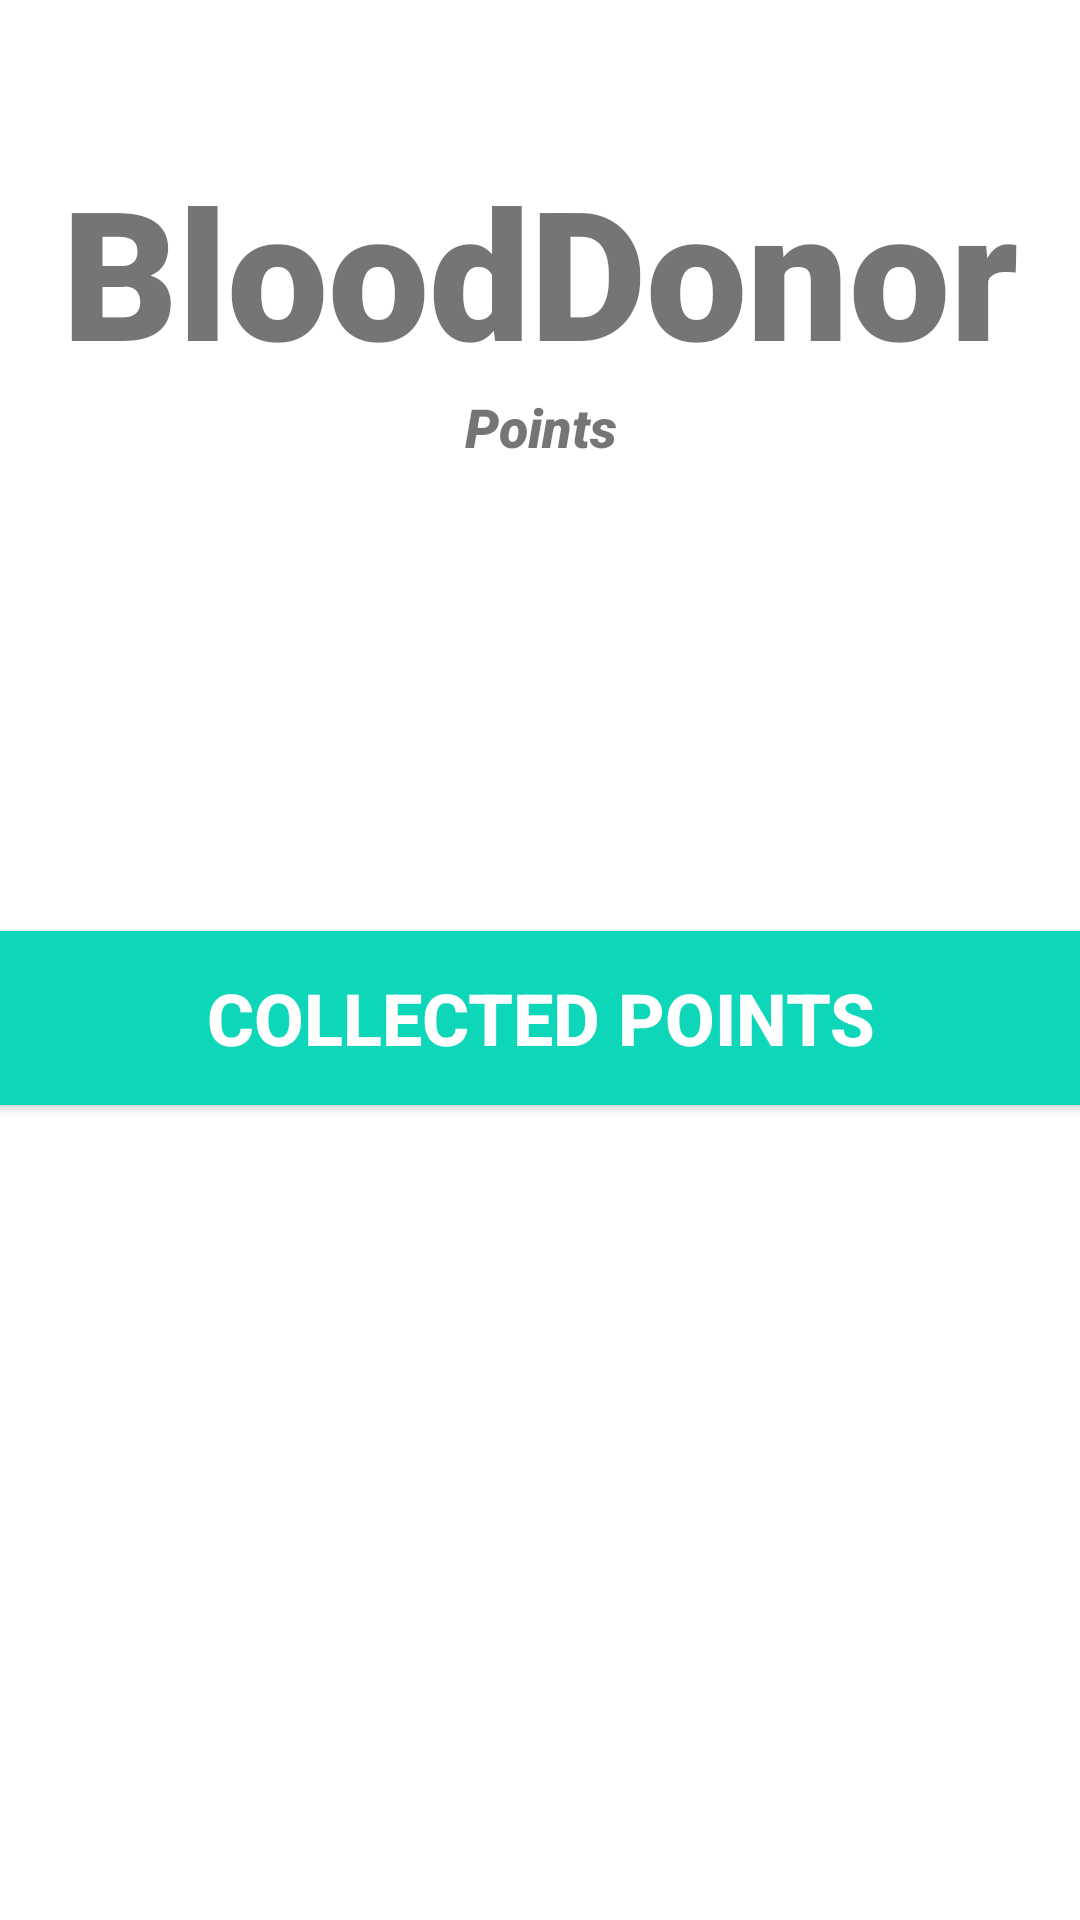

The Android layout XML behind this screen, and the referenced resources:
<!-- AndroidManifest.xml: application theme Theme.BloodDonor -->
<!-- res/layout/activity_points.xml -->
<?xml version="1.0" encoding="utf-8"?>
<androidx.constraintlayout.widget.ConstraintLayout xmlns:android="http://schemas.android.com/apk/res/android"
    xmlns:app="http://schemas.android.com/apk/res-auto"
    xmlns:tools="http://schemas.android.com/tools"
    android:layout_width="match_parent"
    android:layout_height="match_parent"
    tools:context=".points.PointsActivity">

    <TextView
        android:id="@+id/banner"
        android:layout_width="match_parent"
        android:layout_height="wrap_content"
        android:layout_marginTop="50dp"
        android:fontFamily="sans-serif-black"
        android:gravity="center"
        android:text="BloodDonor"
        android:textAlignment="center"
        android:textSize="60sp"
        android:textStyle="bold"
        app:layout_constraintTop_toTopOf="parent"
        app:layout_constraintLeft_toLeftOf="parent"
        app:layout_constraintRight_toRightOf="parent"/>

    <TextView
        android:id="@+id/bannerDescription"
        android:layout_width="wrap_content"
        android:layout_height="wrap_content"
        android:fontFamily="sans-serif-black"
        android:text="Points"
        android:textAlignment="center"
        android:textSize="18sp"
        android:textStyle="italic"
        app:layout_constraintLeft_toLeftOf="parent"
        app:layout_constraintRight_toRightOf="parent"
        app:layout_constraintTop_toBottomOf="@+id/banner"/>

    <Button
        android:id="@+id/btnMyPoints"
        android:layout_width="380dp"
        android:layout_height="70dp"
        android:layout_margin="150dp"
        android:backgroundTint="#0ED6B9"
        android:text="Collected Points"
        android:textColor="#ffffff"
        android:textSize="24sp"
        android:textStyle="bold"
        app:layout_constraintTop_toBottomOf="@+id/bannerDescription"
        app:layout_constraintLeft_toLeftOf="parent"
        app:layout_constraintRight_toRightOf="parent"/>















</androidx.constraintlayout.widget.ConstraintLayout>
<!-- resources referenced by this layout -->
<resources>
  <style name="Theme.BloodDonor" parent="Theme.MaterialComponents.DayNight.NoActionBar">
          
          <item name="colorPrimary">#00BCD4</item>
          <item name="colorPrimaryVariant">@color/teal_200</item>
          <item name="colorOnPrimary">@color/white</item>
          
          <item name="colorSecondary">@color/teal_200</item>
          <item name="colorSecondaryVariant">@color/teal_700</item>
          <item name="colorOnSecondary">@color/black</item>
          
          <item name="android:statusBarColor" tools:targetApi="l">?attr/colorPrimaryVariant</item>
          
      </style>
  <!-- not gathered from this repository: default colours our renderer supplied (Android Studio template values) -->
  <color name="teal_200">#FF03DAC5</color>
  <color name="teal_700">#FF018786</color>
  <color name="black">#FF000000</color>
  <color name="white">#FFFFFFFF</color>
</resources>
